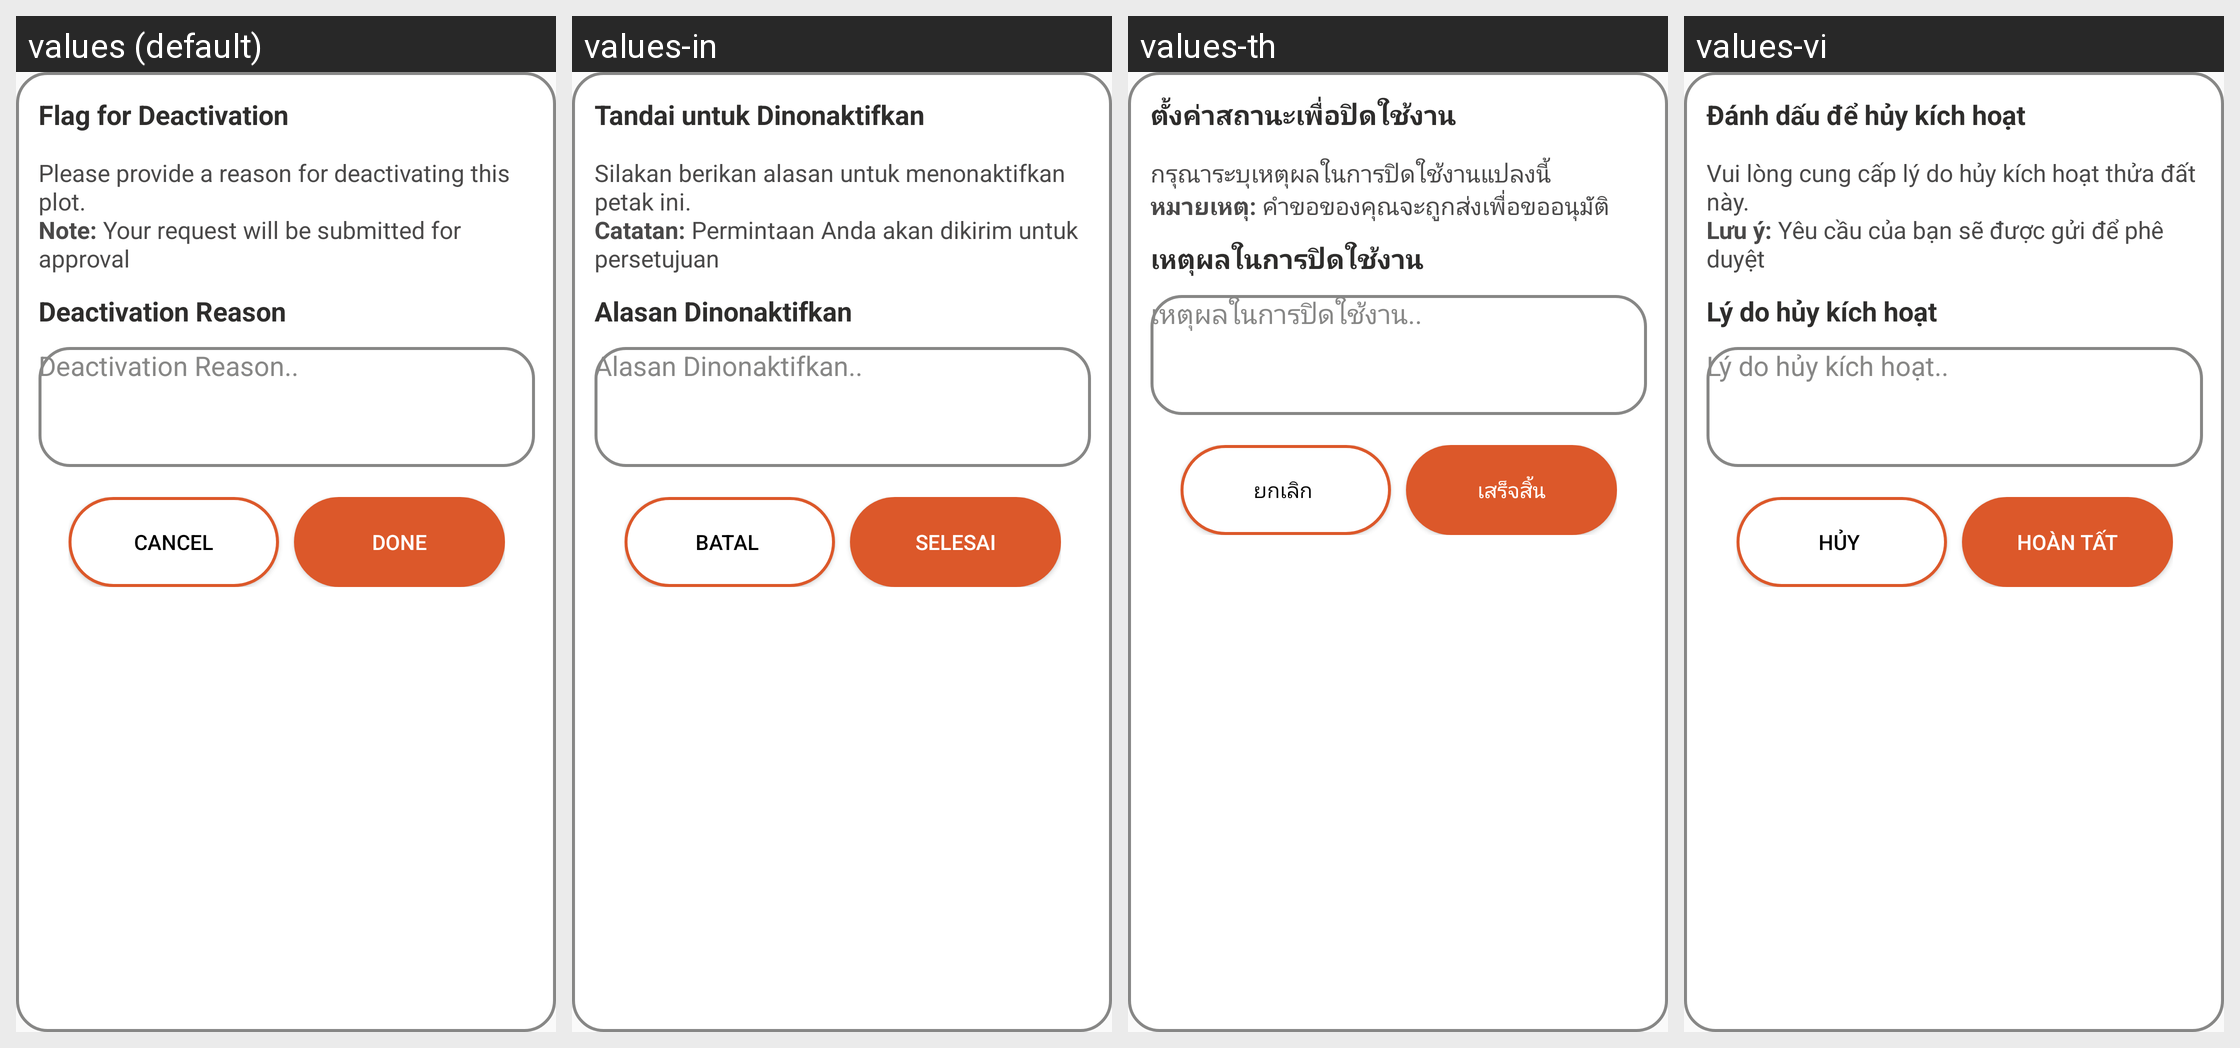

This grid shows one Android layout under several languages. Give, for every string resource on the screen, its name, the default text and each shown locale's text.
Android screen res/layout/de_activation_reason_popup.xml rendered under 4 locales, left to right: values (default), values-in, values-th, values-vi. Device: Nexus 5 (rendered at 1080×1920; each locale shown at half size, 540×960, under a caption strip naming it); theme AppCompactTheme.
Other locales in the repository, not shown: values-es, values-fr, values-id, values-lo, values-mr, values-pt, values-tr.
Strings drawn on this screen, with the default value and each locale's value (text and hints the layout hard-codes, and strings that could not be matched under every locale, appear in the picture but are not listed):

flag_for_de_activation
  values: Flag for Deactivation
  values-in: Tandai untuk Dinonaktifkan
  values-th: ตั้งค่าสถานะเพื่อปิดใช้งาน
  values-vi: Đánh dấu để hủy kích hoạt

de_activation_reason_message
  values: Please provide a reason for deactivating this plot. 
      Note: Your request will be submitted for approval
  values-in: Silakan berikan alasan untuk menonaktifkan petak ini. 
      Catatan: Permintaan Anda akan dikirim untuk persetujuan
  values-th: กรุณาระบุเหตุผลในการปิดใช้งานแปลงนี้ 
      หมายเหตุ: คำขอของคุณจะถูกส่งเพื่อขออนุมัติ
  values-vi: Vui lòng cung cấp lý do hủy kích hoạt thửa đất này. 
      Lưu ý: Yêu cầu của bạn sẽ được gửi để phê duyệt

deactivate_reason
  values: Deactivation Reason
  values-in: Alasan Dinonaktifkan
  values-th: เหตุผลในการปิดใช้งาน
  values-vi: Lý do hủy kích hoạt

deactivation_reason
  values: Deactivation Reason..
  values-in: Alasan Dinonaktifkan..
  values-th: เหตุผลในการปิดใช้งาน..
  values-vi: Lý do hủy kích hoạt..

cancel
  values: Cancel
  values-in: Batal 
  values-th: ยกเลิก 
  values-vi: Hủy 

done
  values: Done
  values-in: Selesai
  values-th: เสร็จสิ้น
  values-vi: Hoàn tất
